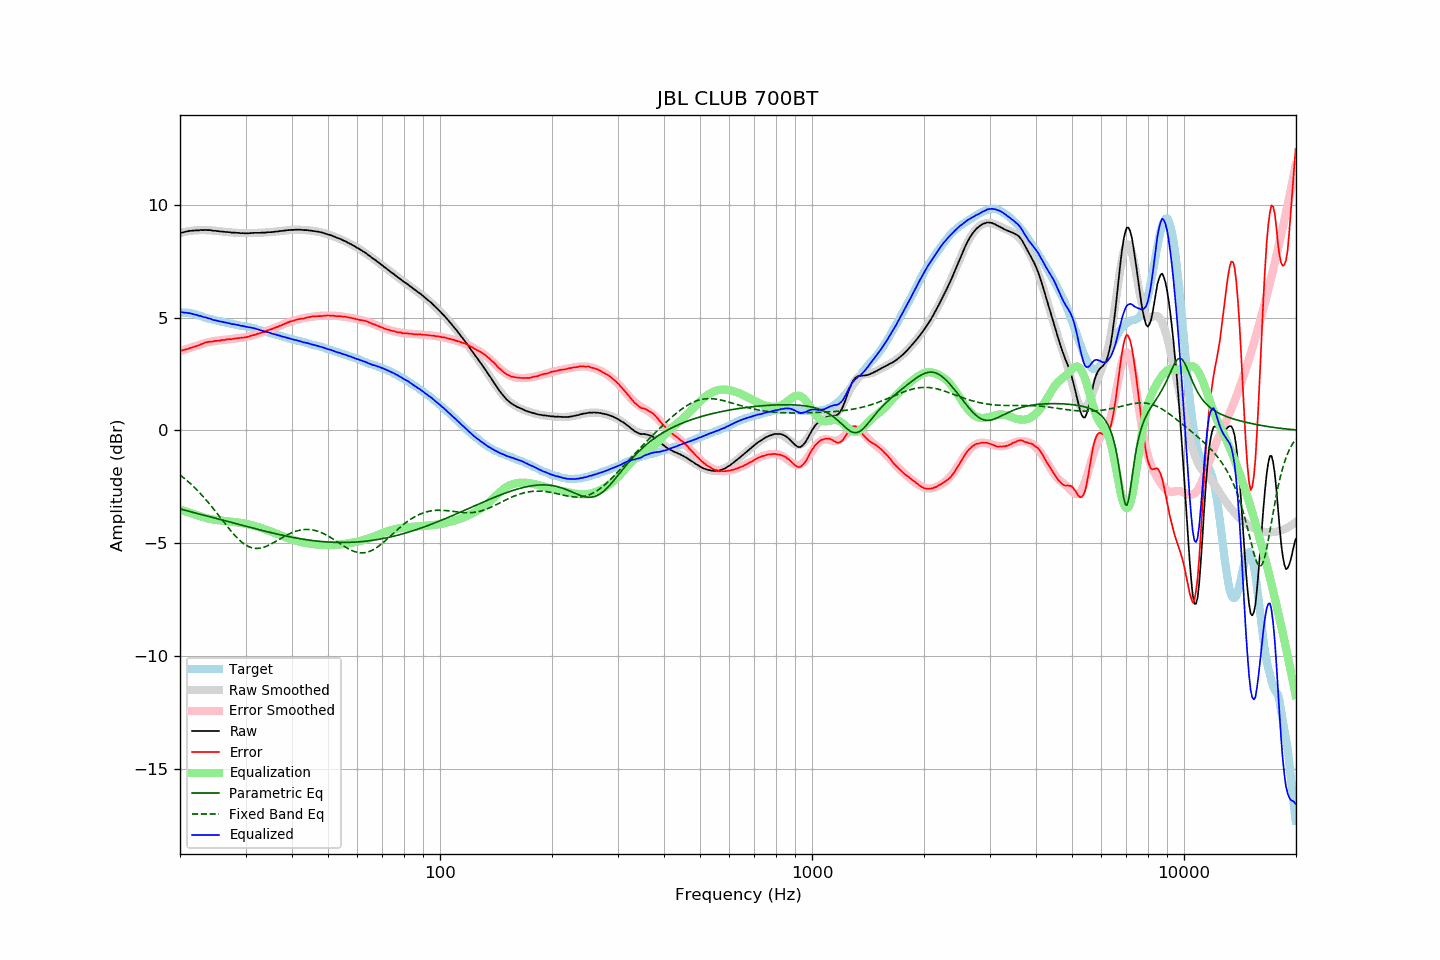

Source data for this figure (header and first rows):
frequency, raw, error, smoothed, error_smoothed, equalization, parametric_eq, fixed_band_eq, equalized_raw, equalized_smoothed, target
20.00, 8.74, 3.52, 8.75, 3.51, -3.51, -3.48, -1.98, 5.24, 5.24, 5.22
20.20, 8.77, 3.55, 8.77, 3.53, -3.53, -3.50, -2.03, 5.24, 5.24, 5.22
20.40, 8.78, 3.56, 8.79, 3.56, -3.56, -3.52, -2.09, 5.23, 5.23, 5.22
20.61, 8.80, 3.58, 8.80, 3.58, -3.58, -3.54, -2.15, 5.22, 5.22, 5.22
20.81, 8.82, 3.60, 8.82, 3.61, -3.61, -3.56, -2.21, 5.22, 5.21, 5.22
21.02, 8.83, 3.61, 8.83, 3.63, -3.63, -3.58, -2.27, 5.20, 5.20, 5.22
21.23, 8.85, 3.65, 8.84, 3.65, -3.65, -3.60, -2.33, 5.20, 5.19, 5.20
21.44, 8.85, 3.66, 8.85, 3.68, -3.68, -3.62, -2.40, 5.18, 5.18, 5.19
21.66, 8.86, 3.69, 8.86, 3.70, -3.70, -3.64, -2.46, 5.16, 5.16, 5.17
21.87, 8.86, 3.71, 8.87, 3.72, -3.72, -3.65, -2.53, 5.14, 5.15, 5.15
22.09, 8.87, 3.73, 8.87, 3.74, -3.74, -3.67, -2.60, 5.13, 5.13, 5.14
22.31, 8.87, 3.76, 8.88, 3.77, -3.77, -3.69, -2.67, 5.11, 5.11, 5.11
22.54, 8.87, 3.78, 8.88, 3.79, -3.79, -3.71, -2.75, 5.08, 5.09, 5.09
22.76, 8.89, 3.82, 8.89, 3.82, -3.82, -3.73, -2.83, 5.08, 5.07, 5.07
22.99, 8.88, 3.84, 8.89, 3.84, -3.84, -3.75, -2.90, 5.04, 5.05, 5.04
23.22, 8.88, 3.87, 8.88, 3.86, -3.86, -3.77, -2.98, 5.02, 5.02, 5.01
23.45, 8.89, 3.91, 8.88, 3.88, -3.88, -3.78, -3.06, 5.01, 5.00, 4.98
23.69, 8.88, 3.91, 8.88, 3.90, -3.90, -3.80, -3.15, 4.98, 4.98, 4.97
23.92, 8.88, 3.93, 8.88, 3.92, -3.92, -3.82, -3.23, 4.97, 4.96, 4.95
24.16, 8.88, 3.94, 8.87, 3.93, -3.93, -3.84, -3.32, 4.95, 4.94, 4.94
24.40, 8.86, 3.94, 8.87, 3.95, -3.95, -3.86, -3.41, 4.92, 4.92, 4.92
24.65, 8.85, 3.95, 8.86, 3.96, -3.96, -3.88, -3.50, 4.89, 4.90, 4.90
24.89, 8.85, 3.97, 8.85, 3.97, -3.97, -3.89, -3.59, 4.88, 4.88, 4.88
25.14, 8.84, 3.97, 8.85, 3.98, -3.98, -3.91, -3.68, 4.86, 4.87, 4.87
25.39, 8.83, 3.98, 8.84, 3.99, -3.99, -3.93, -3.77, 4.85, 4.85, 4.85
25.65, 8.82, 3.98, 8.83, 3.99, -3.99, -3.95, -3.86, 4.83, 4.84, 4.84
25.91, 8.82, 4.01, 8.82, 4.00, -4.00, -3.97, -3.95, 4.82, 4.82, 4.81
26.16, 8.81, 4.01, 8.81, 4.01, -4.01, -3.99, -4.04, 4.80, 4.81, 4.80
26.43, 8.80, 4.01, 8.81, 4.02, -4.02, -4.01, -4.14, 4.79, 4.79, 4.79
26.69, 8.80, 4.04, 8.80, 4.03, -4.03, -4.03, -4.23, 4.78, 4.77, 4.76
26.96, 8.79, 4.04, 8.79, 4.04, -4.04, -4.04, -4.32, 4.76, 4.76, 4.75
27.23, 8.79, 4.05, 8.79, 4.04, -4.04, -4.06, -4.40, 4.75, 4.74, 4.74
27.50, 8.77, 4.04, 8.78, 4.05, -4.05, -4.08, -4.49, 4.72, 4.73, 4.73
27.77, 8.77, 4.06, 8.77, 4.06, -4.06, -4.10, -4.57, 4.71, 4.71, 4.71
28.05, 8.77, 4.07, 8.77, 4.07, -4.07, -4.12, -4.65, 4.70, 4.70, 4.70
28.33, 8.76, 4.08, 8.76, 4.08, -4.08, -4.14, -4.73, 4.69, 4.69, 4.68
28.62, 8.76, 4.09, 8.76, 4.09, -4.09, -4.16, -4.80, 4.68, 4.67, 4.67
28.90, 8.75, 4.10, 8.75, 4.09, -4.09, -4.18, -4.87, 4.66, 4.66, 4.65
29.19, 8.74, 4.11, 8.75, 4.10, -4.10, -4.20, -4.93, 4.64, 4.65, 4.63
29.48, 8.75, 4.12, 8.75, 4.12, -4.12, -4.21, -4.99, 4.64, 4.63, 4.63
29.78, 8.74, 4.12, 8.75, 4.13, -4.13, -4.23, -5.04, 4.62, 4.62, 4.62
30.08, 8.74, 4.13, 8.75, 4.14, -4.14, -4.25, -5.09, 4.60, 4.60, 4.61
30.38, 8.74, 4.15, 8.75, 4.16, -4.16, -4.27, -5.13, 4.59, 4.59, 4.59
30.68, 8.74, 4.16, 8.75, 4.17, -4.17, -4.29, -5.16, 4.57, 4.57, 4.58
30.99, 8.75, 4.20, 8.75, 4.19, -4.19, -4.31, -5.19, 4.56, 4.56, 4.55
31.30, 8.75, 4.21, 8.75, 4.21, -4.21, -4.33, -5.21, 4.54, 4.54, 4.54
31.61, 8.76, 4.23, 8.75, 4.23, -4.23, -4.35, -5.23, 4.53, 4.53, 4.53
31.93, 8.76, 4.25, 8.76, 4.25, -4.25, -4.36, -5.23, 4.51, 4.51, 4.51
32.24, 8.76, 4.28, 8.76, 4.27, -4.27, -4.38, -5.24, 4.49, 4.49, 4.48
32.57, 8.76, 4.30, 8.76, 4.29, -4.29, -4.40, -5.23, 4.47, 4.47, 4.46
32.89, 8.76, 4.31, 8.77, 4.32, -4.32, -4.42, -5.22, 4.44, 4.45, 4.45
33.22, 8.77, 4.35, 8.77, 4.34, -4.34, -4.44, -5.21, 4.43, 4.43, 4.42
33.55, 8.77, 4.36, 8.77, 4.37, -4.37, -4.46, -5.19, 4.41, 4.41, 4.41
33.89, 8.77, 4.39, 8.78, 4.39, -4.39, -4.47, -5.16, 4.38, 4.39, 4.38
34.23, 8.78, 4.42, 8.78, 4.42, -4.42, -4.49, -5.13, 4.37, 4.37, 4.36
34.57, 8.79, 4.45, 8.79, 4.44, -4.44, -4.51, -5.10, 4.35, 4.35, 4.34
34.92, 8.79, 4.47, 8.79, 4.47, -4.47, -4.53, -5.07, 4.32, 4.32, 4.32
35.27, 8.79, 4.49, 8.80, 4.50, -4.50, -4.54, -5.03, 4.30, 4.30, 4.30
35.62, 8.80, 4.52, 8.81, 4.52, -4.52, -4.56, -4.99, 4.28, 4.28, 4.28
35.97, 8.81, 4.55, 8.81, 4.55, -4.55, -4.58, -4.95, 4.26, 4.26, 4.26
... 635 more rows
